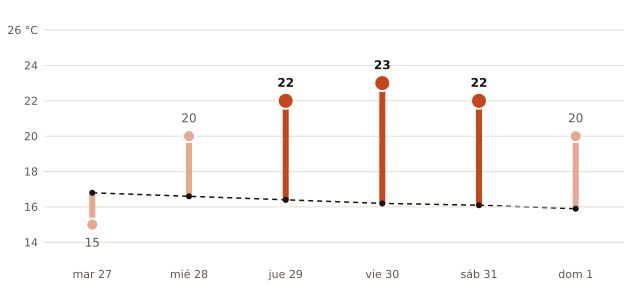

The file beside this chart, header and first rows:
fecha, máxima_prevista_C, máxima_normal_1991_2020_C
2026-10-27, 15, 16.8
2026-10-28, 20, 16.6
2026-10-29, 22, 16.4
2026-10-30, 23, 16.2
2026-10-31, 22, 16.1
2026-11-01, 20, 15.9
